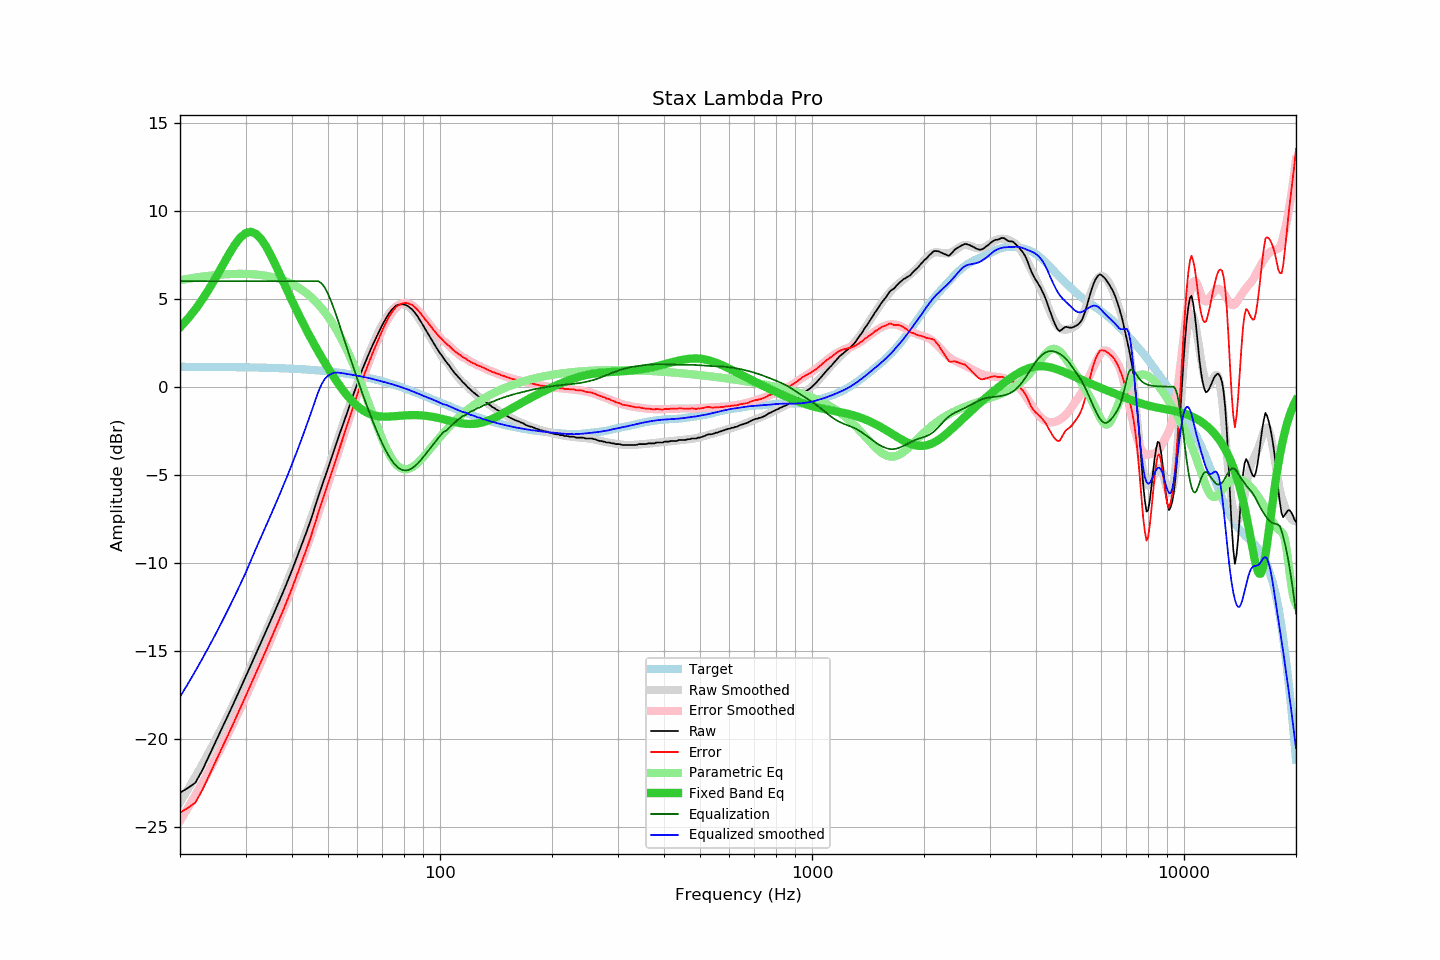

The table this chart was drawn from, first rows:
frequency, raw, error, smoothed, error_smoothed, equalization, parametric_eq, equalized_raw, equalized_smoothed, target
20, -23.07, -24.21, -23.62, -24.67, 6.00, 3.37, -17.07, -17.62, 1.13
21, -22.80, -23.93, -22.88, -23.93, 6.00, 3.86, -16.80, -16.88, 1.13
22, -22.50, -23.63, -22.15, -23.20, 6.00, 4.40, -16.50, -16.15, 1.13
23, -21.76, -22.89, -21.43, -22.48, 6.00, 4.98, -15.76, -15.43, 1.13
24, -20.92, -22.05, -20.72, -21.77, 6.00, 5.59, -14.92, -14.72, 1.12
25, -20.12, -21.24, -20.01, -21.06, 6.00, 6.23, -14.12, -14.01, 1.12
26, -19.35, -20.47, -19.31, -20.37, 6.00, 6.87, -13.35, -13.31, 1.12
27, -18.62, -19.74, -18.62, -19.68, 6.00, 7.48, -12.62, -12.62, 1.12
28, -17.90, -19.01, -17.94, -18.99, 6.00, 8.03, -11.90, -11.94, 1.11
29, -17.19, -18.30, -17.26, -18.32, 6.00, 8.46, -11.19, -11.26, 1.11
30, -16.50, -17.60, -16.59, -17.65, 6.00, 8.73, -10.50, -10.59, 1.10
31, -15.83, -16.93, -15.88, -16.97, 6.00, 8.80, -9.83, -9.88, 1.10
32, -15.18, -16.27, -15.20, -16.31, 6.00, 8.69, -9.18, -9.20, 1.09
33, -14.55, -15.64, -14.57, -15.67, 6.00, 8.41, -8.55, -8.57, 1.08
34, -13.94, -15.02, -13.95, -15.04, 6.00, 8.00, -7.94, -7.95, 1.08
35, -13.33, -14.40, -13.34, -14.41, 6.00, 7.52, -7.33, -7.34, 1.07
36, -12.74, -13.80, -12.74, -13.80, 6.00, 6.99, -6.74, -6.74, 1.06
37, -12.16, -13.22, -12.16, -13.20, 6.00, 6.45, -6.16, -6.16, 1.05
38, -11.59, -12.64, -11.57, -12.60, 6.00, 5.91, -5.59, -5.57, 1.04
39, -11.01, -12.05, -10.99, -12.01, 6.00, 5.39, -5.01, -4.99, 1.03
40, -10.43, -11.46, -10.41, -11.41, 6.00, 4.89, -4.43, -4.41, 1.02
41, -9.84, -10.85, -9.82, -10.82, 6.00, 4.41, -3.84, -3.82, 1.01
42, -9.25, -10.25, -9.24, -10.22, 6.00, 3.96, -3.25, -3.24, 1.00
43, -8.68, -9.67, -8.65, -9.62, 6.00, 3.53, -2.68, -2.65, 0.99
44, -8.12, -9.09, -8.07, -9.03, 6.00, 3.12, -2.12, -2.07, 0.97
45, -7.53, -8.49, -7.49, -8.43, 6.00, 2.74, -1.53, -1.49, 0.96
46, -6.90, -7.84, -6.90, -7.84, 6.00, 2.37, -0.90, -0.90, 0.94
47, -6.29, -7.22, -6.33, -7.25, 6.00, 2.02, -0.29, -0.33, 0.93
48, -5.72, -6.63, -5.76, -6.66, 5.88, 1.69, 0.16, 0.13, 0.91
49, -5.17, -6.06, -5.20, -6.08, 5.64, 1.37, 0.47, 0.44, 0.89
50, -4.62, -5.49, -4.65, -5.51, 5.27, 1.06, 0.65, 0.63, 0.87
51, -4.09, -4.94, -4.11, -4.95, 4.84, 0.78, 0.74, 0.73, 0.85
52, -3.57, -4.40, -3.58, -4.40, 4.36, 0.50, 0.79, 0.79, 0.83
53, -3.05, -3.86, -3.05, -3.86, 3.86, 0.24, 0.81, 0.81, 0.81
54, -2.54, -3.33, -2.54, -3.33, 3.33, 0.00, 0.79, 0.78, 0.79
55, -2.08, -2.85, -2.05, -2.81, 2.81, -0.23, 0.73, 0.76, 0.76
56, -1.60, -2.34, -1.57, -2.30, 2.30, -0.44, 0.70, 0.73, 0.74
57, -1.12, -1.84, -1.11, -1.81, 1.81, -0.63, 0.69, 0.71, 0.71
58, -0.66, -1.35, -0.65, -1.33, 1.33, -0.81, 0.67, 0.68, 0.69
59, -0.22, -0.88, -0.21, -0.87, 0.87, -0.97, 0.65, 0.66, 0.66
60, 0.24, -0.40, 0.21, -0.42, 0.42, -1.11, 0.65, 0.63, 0.63
61, 0.66, 0.05, 0.62, 0.02, -0.02, -1.23, 0.64, 0.60, 0.60
62, 1.05, 0.47, 1.01, 0.45, -0.45, -1.34, 0.60, 0.57, 0.57
63, 1.40, 0.85, 1.39, 0.85, -0.85, -1.43, 0.55, 0.53, 0.54
64, 1.75, 1.24, 1.74, 1.24, -1.24, -1.50, 0.51, 0.50, 0.51
65, 2.08, 1.60, 2.09, 1.62, -1.62, -1.56, 0.46, 0.47, 0.48
66, 2.40, 1.95, 2.41, 1.98, -1.98, -1.61, 0.42, 0.44, 0.45
67, 2.69, 2.27, 2.72, 2.32, -2.32, -1.65, 0.37, 0.40, 0.41
68, 2.98, 2.60, 3.01, 2.64, -2.64, -1.67, 0.33, 0.37, 0.38
69, 3.25, 2.90, 3.28, 2.95, -2.95, -1.69, 0.30, 0.33, 0.34
70, 3.52, 3.21, 3.53, 3.24, -3.24, -1.70, 0.28, 0.29, 0.31
71, 3.76, 3.49, 3.76, 3.50, -3.50, -1.70, 0.26, 0.26, 0.27
72, 3.98, 3.74, 3.97, 3.75, -3.75, -1.70, 0.23, 0.22, 0.23
73, 4.18, 3.98, 4.16, 3.97, -3.97, -1.70, 0.21, 0.19, 0.20
74, 4.35, 4.19, 4.31, 4.16, -4.16, -1.69, 0.19, 0.15, 0.16
75, 4.48, 4.36, 4.44, 4.33, -4.33, -1.68, 0.15, 0.12, 0.12
76, 4.60, 4.52, 4.55, 4.47, -4.47, -1.67, 0.13, 0.08, 0.08
77, 4.65, 4.61, 4.62, 4.58, -4.58, -1.66, 0.07, 0.04, 0.04
78, 4.67, 4.67, 4.67, 4.67, -4.67, -1.65, 0.00, 0.00, -0.00
79, 4.69, 4.73, 4.69, 4.72, -4.72, -1.64, -0.03, -0.04, -0.04
... 553 more rows
